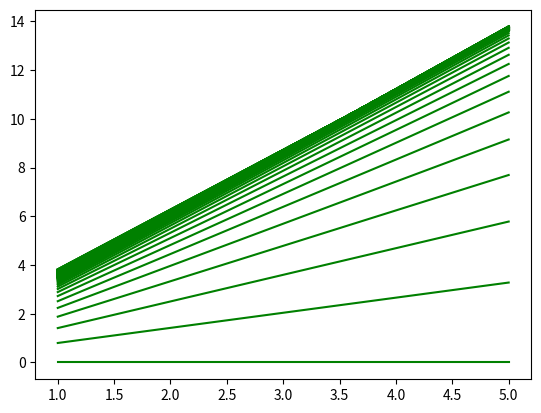

Write the Python code that produced this figure.
import numpy as np
import matplotlib.pyplot as plt

%matplotlib inline
def gradient_descent(x,y):
    m_curr = b_curr = 0
    rate = 0.01
    n = len(x)
    # plt.scatter(x,y,color='red',marker='+',linewidth='5')
    # plt.show()
    for i in range(100):
        y_predicted = m_curr * x + b_curr
        # print (m_curr,b_curr, i)
        plt.plot(x,y_predicted,color='green')
        md = -(2/n)*sum(x*(y-y_predicted))
        yd = -(2/n)*sum(y-y_predicted)
        m_curr = m_curr - rate * md
        b_curr = b_curr - rate * yd
    plt.show()
        

x = np.array([1,2,3,4,5])
y = np.array([5,7,9,11,13])

gradient_descent(x,y)

